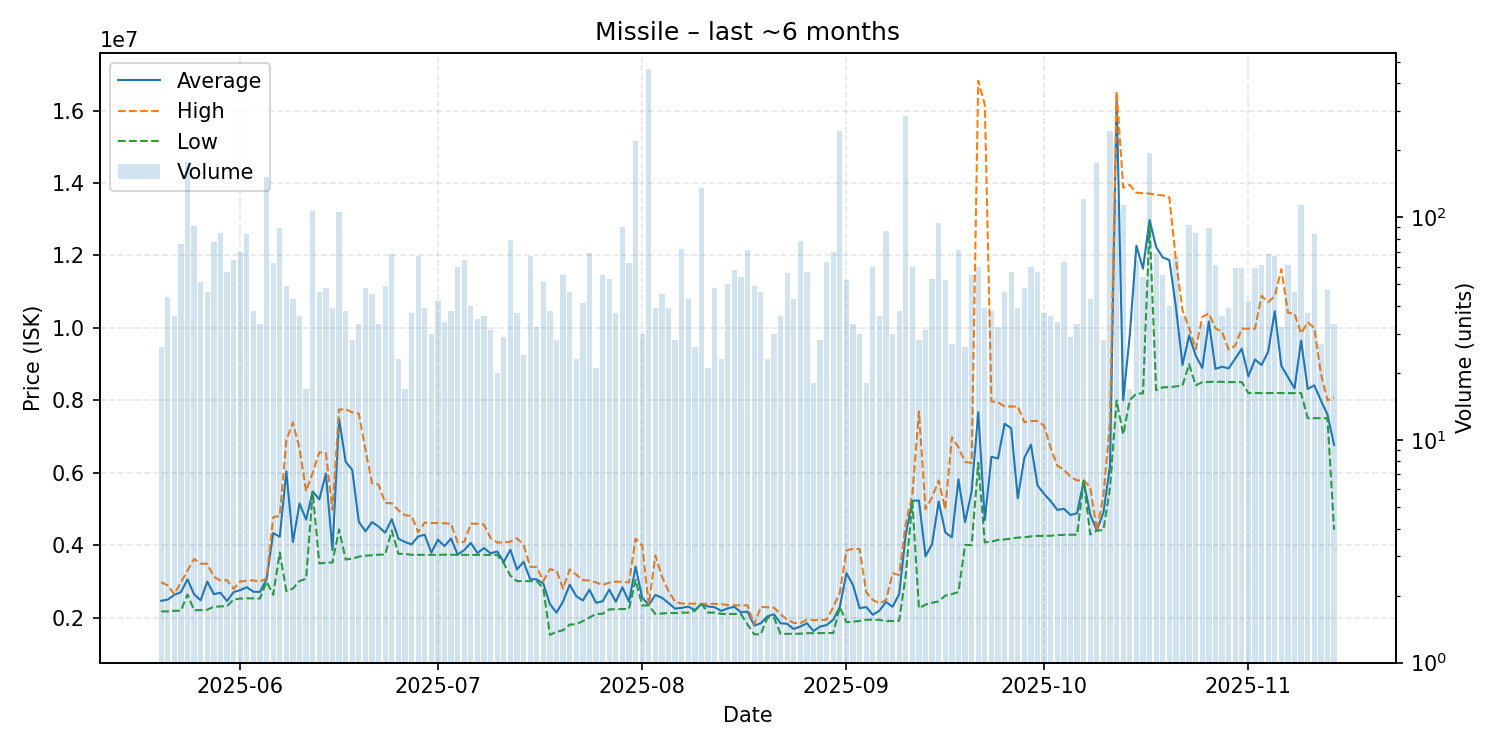

The file beside this chart, header and first rows:
date, average, highest, lowest, order_count, volume
2025-05-20, 2467423, 2980000, 2172000, 22, 26
2025-05-21, 2499727, 2890000, 2175000, 29, 44
2025-05-22, 2631306, 2645000, 2191000, 25, 36
2025-05-23, 2706961, 2981000, 2193000, 36, 76
2025-05-24, 3059000, 3300000, 2642000, 60, 177
2025-05-25, 2644330, 3620000, 2205000, 55, 91
2025-05-26, 2480647, 3494000, 2210000, 23, 51
2025-05-27, 2997196, 3487000, 2220000, 27, 46
2025-05-28, 2650143, 3128500, 2304000, 34, 77
2025-05-29, 2688882, 3026000, 2310000, 49, 85
2025-05-30, 2461702, 3035000, 2319000, 33, 57
2025-05-31, 2706438, 2798500, 2505000, 45, 64
2025-06-01, 2761157, 2999000, 2527000, 56, 70
2025-06-02, 2841298, 3020000, 2536000, 55, 84
2025-06-03, 2716158, 3030500, 2534000, 23, 38
2025-06-04, 2712667, 2993000, 2530000, 29, 33
2025-06-05, 3064000, 3090000, 2995000, 51, 151
2025-06-06, 4336194, 4775000, 2631000, 34, 62
2025-06-07, 4235798, 4807500, 3797000, 49, 89
2025-06-08, 6040490, 6900000, 2736000, 33, 49
2025-06-09, 4091326, 7388000, 2805000, 32, 43
2025-06-10, 5152083, 6669000, 3014000, 27, 36
2025-06-11, 4706882, 5492000, 3077000, 14, 17
2025-06-12, 5484000, 6000000, 5471500, 51, 107
2025-06-13, 5265696, 6567000, 3500000, 27, 46
2025-06-14, 5976583, 6547500, 3515000, 37, 48
2025-06-15, 3866872, 4979000, 3525000, 25, 39
2025-06-16, 7490000, 7748000, 4439000, 65, 105
2025-06-17, 6306658, 7750500, 3606000, 31, 38
2025-06-18, 6079464, 7670000, 3630000, 22, 28
2025-06-19, 4647909, 7632000, 3686000, 26, 33
2025-06-20, 4383708, 6642000, 3711000, 26, 48
2025-06-21, 4640356, 5708000, 3726000, 37, 45
2025-06-22, 4516061, 5674000, 3741000, 27, 33
2025-06-23, 4346776, 5166000, 3742000, 29, 49
2025-06-24, 4719162, 5159000, 4409000, 30, 68
2025-06-25, 4182087, 4966500, 3763000, 20, 23
2025-06-26, 4090471, 4828000, 3761500, 15, 17
2025-06-27, 4023838, 4814000, 3735000, 26, 37
2025-06-28, 4243731, 4362500, 3735000, 39, 67
2025-06-29, 4289487, 4629000, 3735000, 26, 39
2025-06-30, 3792900, 4614000, 3735500, 17, 30
2025-07-01, 4153929, 4614000, 3736000, 29, 42
2025-07-02, 3976735, 4610000, 3740000, 18, 34
2025-07-03, 4187132, 4593000, 3737000, 26, 38
2025-07-04, 3740700, 4075000, 3735000, 23, 60
2025-07-05, 3869203, 4092500, 3735000, 36, 64
2025-07-06, 4065550, 4594500, 3736000, 28, 40
2025-07-07, 3784886, 4595000, 3735000, 21, 35
2025-07-08, 3922306, 4569000, 3735000, 27, 36
2025-07-09, 3776290, 4197000, 3735000, 17, 31
2025-07-10, 3829400, 4074500, 3734000, 14, 20
2025-07-11, 3536103, 4080000, 3500000, 20, 29
2025-07-12, 3877101, 4100000, 3161000, 38, 79
2025-07-13, 3329811, 4195000, 3010000, 22, 37
2025-07-14, 3543208, 4012000, 3011000, 17, 24
2025-07-15, 3063463, 3405000, 3009000, 21, 67
2025-07-16, 3058406, 3401500, 3009000, 26, 32
2025-07-17, 2937647, 3009000, 2808000, 26, 51
2025-07-18, 2375684, 3339000, 1526000, 28, 38
... 119 more rows
